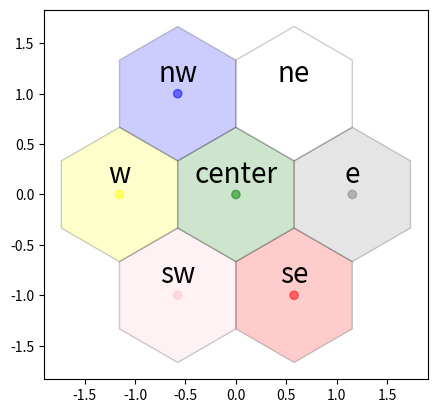

Reproduce this figure in Python.
import matplotlib.pyplot as plt
import math
from matplotlib.patches import RegularPolygon
import numpy as np


coord = [[0,0],[-1,1],[-2,0],[-1,-1],[1,-1],[2,0],[1,1]]
colors = [["Green"],["Blue"],["Yellow"],["Pink"],["Red"],["Grey"],["White"]]
labels = [['center'],['nw'], ['w'],['sw'],['se'],['e'], ['ne']]

# Horizontal cartesian coords
hcoord = [c[0]*np.sin(np.radians(120))/np.sin(np.radians(30))/3 for c in coord]


# Vertical cartersian coords
vcoord = [c[1]  for c in coord]
print(np.sin(np.radians(60)))
fig, ax = plt.subplots(1)
ax.set_aspect('equal')

# Add some coloured hexagons
for x, y, c, l in zip(hcoord, vcoord, colors, labels):
    color = c[0].lower()  # matplotlib understands lower case words for colours
    hex = RegularPolygon((x, y), numVertices=6, radius=2. / 3.,
                         orientation=np.radians(0),
                         facecolor=color, alpha=0.2, edgecolor='k')
    ax.add_patch(hex)
    # Also add a text label
    ax.text(x, y+0.2, l[0], ha='center', va='center', size=20)

# Also add scatter points in hexagon centres
ax.scatter(hcoord, vcoord, c=[c[0].lower() for c in colors], alpha=0.5)

plt.show()